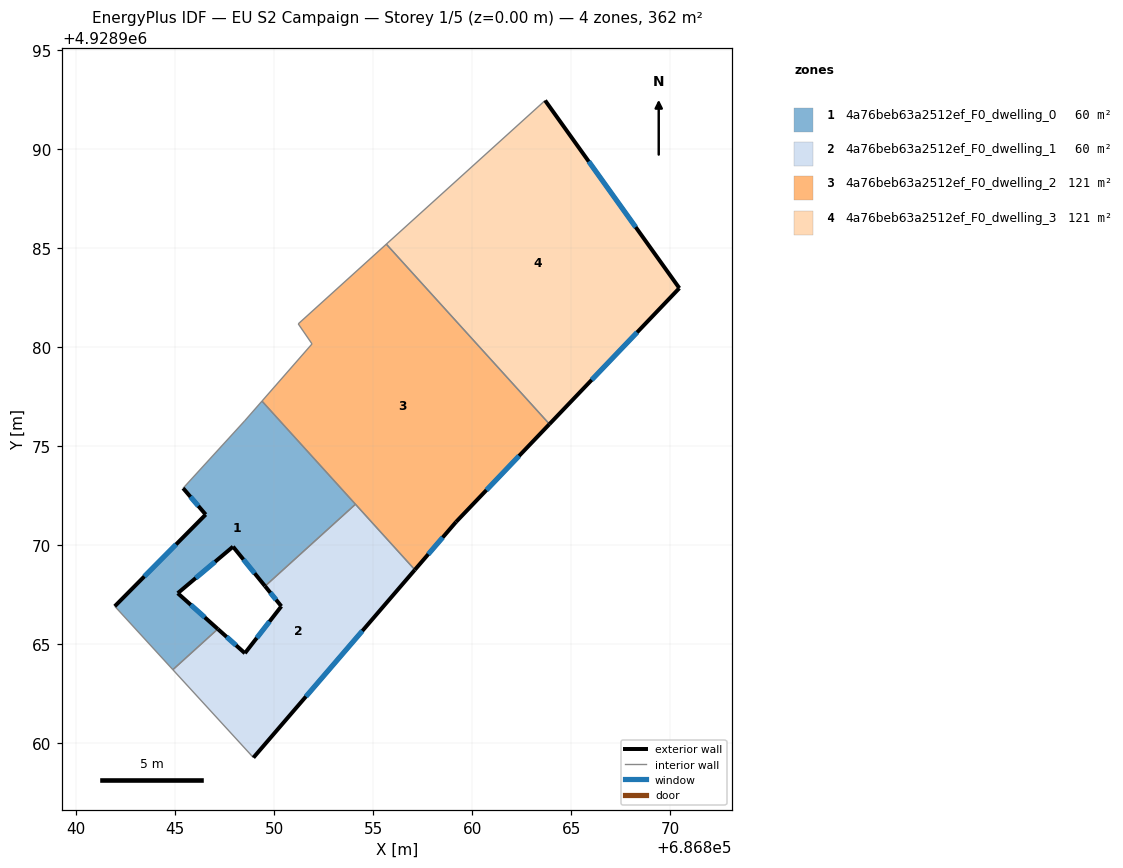
=== STOREY PLAN SPEC (per zone: floor XY polygon, exterior-wall plan segments, windows/doors) ===
zone 1: 4a76beb63a2512ef_F0_dwelling_0  (60.3 m²)
  floor: (686849.39, 4928977.27) (686854.11, 4928972.06) (686849.55, 4928967.93) (686847.93, 4928969.92) (686845.14, 4928967.57) (686847.16, 4928965.77) (686844.89, 4928963.71) (686841.96, 4928966.91) (686846.55, 4928971.54) (686845.41, 4928972.87) (686848.51, 4928976.26)
  exterior wall: (686847.93, 4928969.92) – (686849.55, 4928967.93)  [2.6 m]
    window: (686848.46, 4928969.27) – (686849.02, 4928968.58)  [0.9 m²]
  exterior wall: (686845.14, 4928967.57) – (686847.93, 4928969.92)  [3.6 m]
    window: (686846.05, 4928968.34) – (686847.02, 4928969.16)  [1.3 m²]
  exterior wall: (686847.16, 4928965.77) – (686845.14, 4928967.57)  [2.7 m]
    window: (686846.50, 4928966.35) – (686845.80, 4928966.99)  [1.0 m²]
  exterior wall: (686846.55, 4928971.54) – (686841.96, 4928966.91)  [6.5 m]
    window: (686845.06, 4928970.04) – (686843.45, 4928968.42)  [2.4 m²]
  exterior wall: (686845.41, 4928972.87) – (686846.55, 4928971.54)  [1.8 m]
    window: (686845.78, 4928972.44) – (686846.18, 4928971.98)  [0.6 m²]
  interior walls: 6
zone 2: 4a76beb63a2512ef_F0_dwelling_1  (60.3 m²)
  floor: (686854.11, 4928972.06) (686857.11, 4928968.75) (686848.96, 4928959.27) (686844.89, 4928963.71) (686847.16, 4928965.77) (686848.53, 4928964.54) (686850.37, 4928966.91) (686849.55, 4928967.93)
  exterior wall: (686850.37, 4928966.91) – (686848.53, 4928964.54)  [3.0 m]
    window: (686849.77, 4928966.14) – (686849.13, 4928965.31)  [1.1 m²]
  exterior wall: (686849.55, 4928967.93) – (686850.37, 4928966.91)  [1.3 m]
    window: (686849.81, 4928967.60) – (686850.10, 4928967.24)  [0.5 m²]
  exterior wall: (686848.96, 4928959.27) – (686857.11, 4928968.75)  [12.5 m]
    window: (686851.61, 4928962.36) – (686854.46, 4928965.67)  [4.6 m²]
  exterior wall: (686848.53, 4928964.54) – (686847.16, 4928965.77)  [1.8 m]
    window: (686848.09, 4928964.94) – (686847.61, 4928965.37)  [0.7 m²]
  interior walls: 4
zone 3: 4a76beb63a2512ef_F0_dwelling_2  (120.6 m²)
  floor: (686855.67, 4928985.19) (686863.90, 4928976.11) (686859.19, 4928971.17) (686857.11, 4928968.75) (686849.39, 4928977.27) (686851.92, 4928980.16) (686851.22, 4928981.17)
  exterior wall: (686857.11, 4928968.75) – (686859.19, 4928971.17)  [3.2 m]
    window: (686857.79, 4928969.54) – (686858.51, 4928970.39)  [1.2 m²]
  exterior wall: (686859.19, 4928971.17) – (686863.90, 4928976.11)  [6.8 m]
    window: (686860.72, 4928972.78) – (686862.37, 4928974.50)  [2.5 m²]
  interior walls: 6
zone 4: 4a76beb63a2512ef_F0_dwelling_3  (120.6 m²)
  floor: (686863.68, 4928992.45) (686870.46, 4928982.97) (686863.90, 4928976.11) (686855.67, 4928985.19)
  exterior wall: (686870.46, 4928982.97) – (686863.68, 4928992.45)  [11.6 m]
    window: (686868.26, 4928986.05) – (686865.89, 4928989.36)  [4.3 m²]
  exterior wall: (686863.90, 4928976.11) – (686870.46, 4928982.97)  [9.5 m]
    window: (686866.04, 4928978.34) – (686868.33, 4928980.74)  [3.5 m²]
  interior walls: 2

=== DERIVED (storey summary) ===
Building: EU S2 Campaign
Storey: 1 of 5  (floor level z = 0.00 m)
Storey gross floor area: 361.7 m²
Zones on this storey: 4
  - 4a76beb63a2512ef_F0_dwelling_0: floor 60.3 m²; exterior wall 17.2 m (51.6 m²); 5 window(s) 6.3 m²; WWR 12.2%
  - 4a76beb63a2512ef_F0_dwelling_1: floor 60.3 m²; exterior wall 18.6 m (55.9 m²); 4 window(s) 6.8 m²; WWR 12.2%
  - 4a76beb63a2512ef_F0_dwelling_2: floor 120.6 m²; exterior wall 10.0 m (30.0 m²); 2 window(s) 3.7 m²; WWR 12.2%
  - 4a76beb63a2512ef_F0_dwelling_3: floor 120.6 m²; exterior wall 21.1 m (63.4 m²); 2 window(s) 7.8 m²; WWR 12.2%
Zone adjacency (shared interzone walls):
  - 4a76beb63a2512ef_F0_dwelling_0 ↔ 4a76beb63a2512ef_F0_dwelling_1
  - 4a76beb63a2512ef_F0_dwelling_0 ↔ 4a76beb63a2512ef_F0_dwelling_2
  - 4a76beb63a2512ef_F0_dwelling_1 ↔ 4a76beb63a2512ef_F0_dwelling_2
  - 4a76beb63a2512ef_F0_dwelling_2 ↔ 4a76beb63a2512ef_F0_dwelling_3